Photos from the image-classification dataset "data" in the GitHub repository ydtrxh/ENSAM-Smart-Navigation. Its 15 classes are: student administration office, amphithéâtre, GMS practical work workshop, bibliothèque, forum center, centre de langue, centre de recherche, département matériaux et des procédés, AEEE department, civil engineering department, département mathématiques informatique, département forge et fonderie, département énergétique, salle de conférence, TP fabrication mécanique.

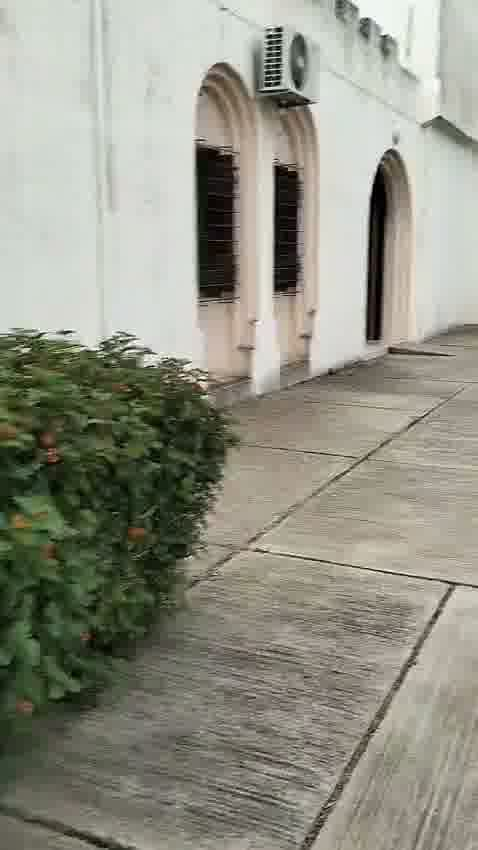
Label: AEEE department

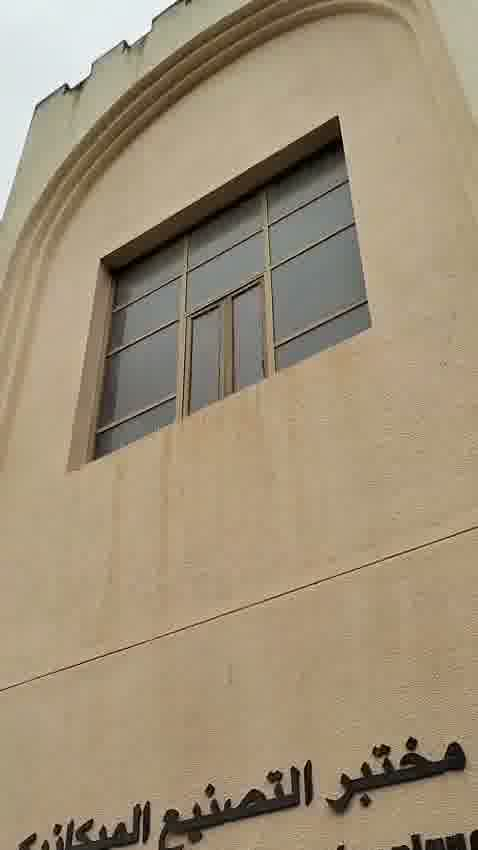
Label: TP fabrication mécanique

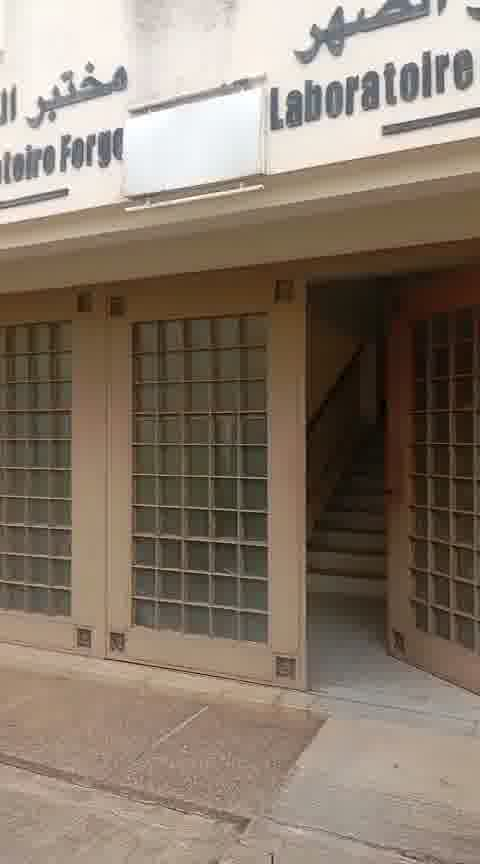
Label: département forge et fonderie

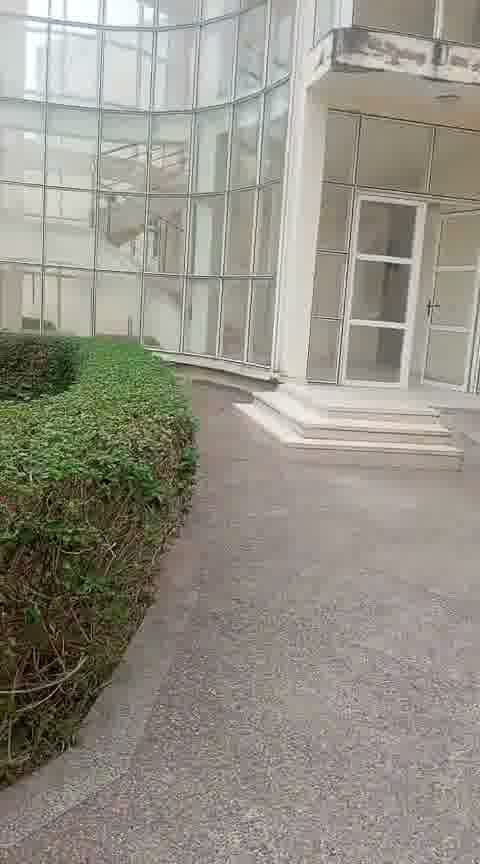
Label: civil engineering department

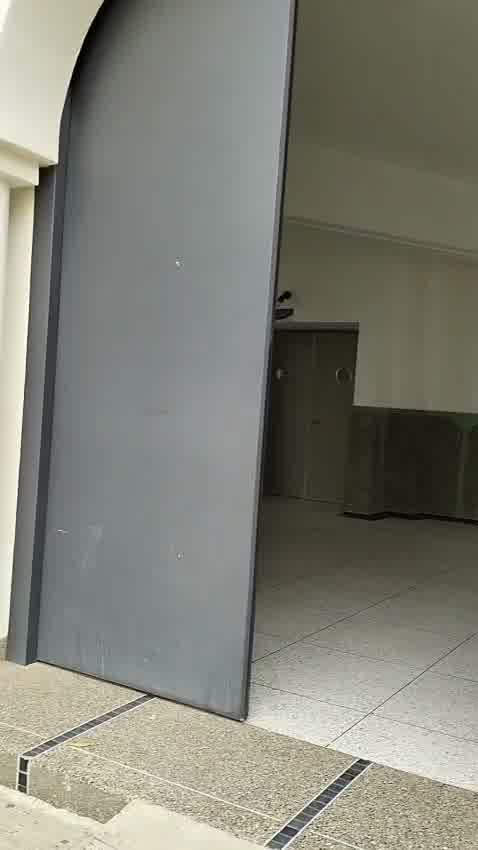
Label: amphithéâtre

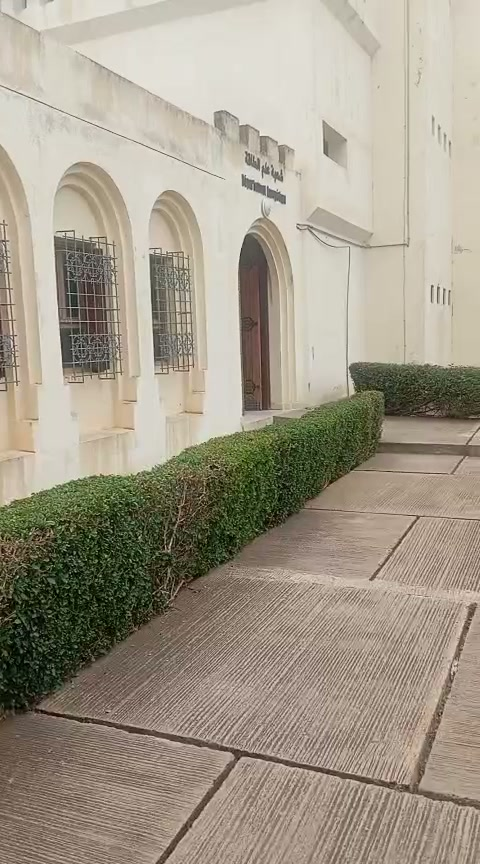
Label: département énergétique
